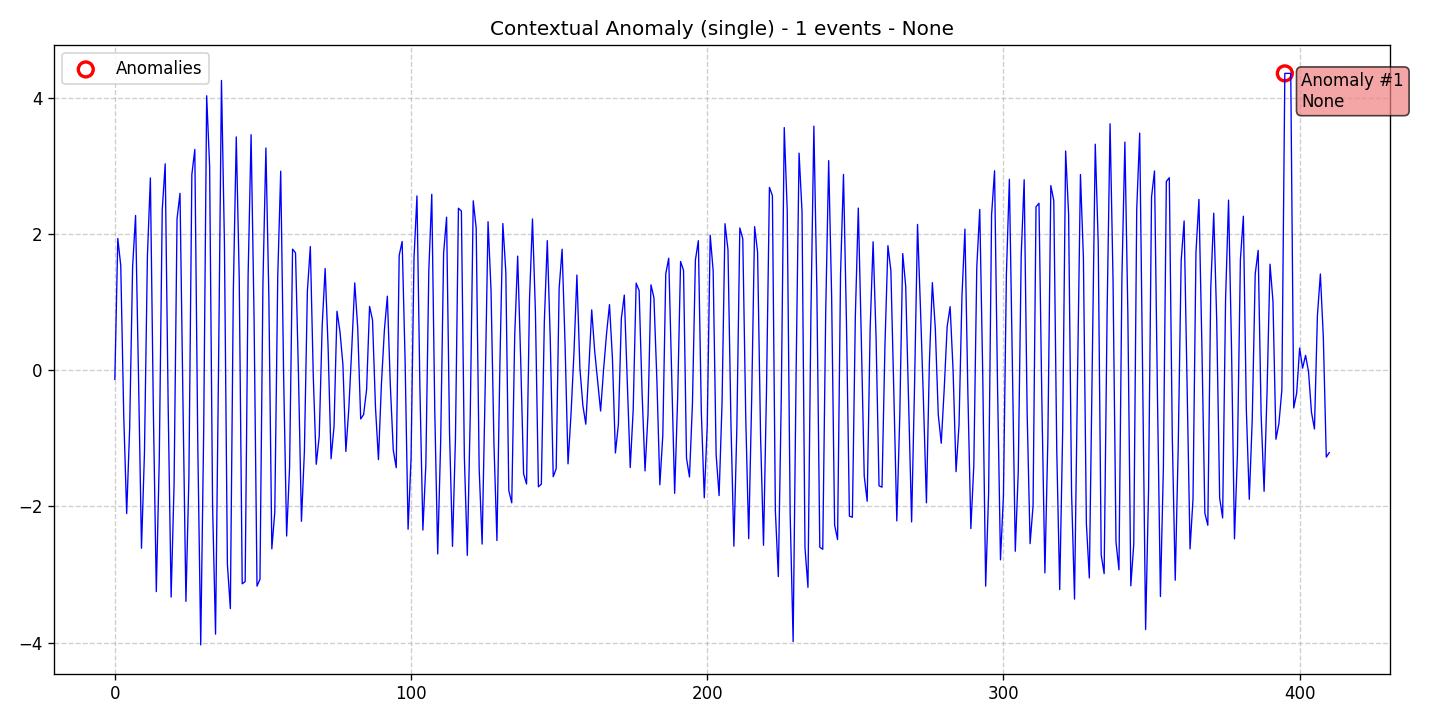

The table this chart was drawn from, first rows:
data, stationary, det_lin_up, det_lin_down, det_quad, det_cubic, det_exp, det_damped, stoc_trend, volatility, single_seas, multiple_seas, point_anom_single, point_anom_multi, collect_anom, context_anom, mean_shift, var_shift, trend_shift, date, is_break, is_anomaly, is_multi, location_beginning
-0.1345, 0, 0, 0, 0, 0, 0, 0, 0, 0, 0, 0, 0, 0, 0, 1, 0, 0, 0, 2020-01-01, 0, 0, 0, 0
1.935, 0, 0, 0, 0, 0, 0, 0, 0, 0, 0, 0, 0, 0, 0, 1, 0, 0, 0, 2020-01-02, 0, 0, 0, 0
1.536, 0, 0, 0, 0, 0, 0, 0, 0, 0, 0, 0, 0, 0, 0, 1, 0, 0, 0, 2020-01-03, 0, 0, 0, 0
-0.6609, 0, 0, 0, 0, 0, 0, 0, 0, 0, 0, 0, 0, 0, 0, 1, 0, 0, 0, 2020-01-04, 0, 0, 0, 0
-2.104, 0, 0, 0, 0, 0, 0, 0, 0, 0, 0, 0, 0, 0, 0, 1, 0, 0, 0, 2020-01-05, 0, 0, 0, 0
-0.8548, 0, 0, 0, 0, 0, 0, 0, 0, 0, 0, 0, 0, 0, 0, 1, 0, 0, 0, 2020-01-06, 0, 0, 0, 0
1.518, 0, 0, 0, 0, 0, 0, 0, 0, 0, 0, 0, 0, 0, 0, 1, 0, 0, 0, 2020-01-07, 0, 0, 0, 0
2.271, 0, 0, 0, 0, 0, 0, 0, 0, 0, 0, 0, 0, 0, 0, 1, 0, 0, 0, 2020-01-08, 0, 0, 0, 0
-0.1183, 0, 0, 0, 0, 0, 0, 0, 0, 0, 0, 0, 0, 0, 0, 1, 0, 0, 0, 2020-01-09, 0, 0, 0, 0
-2.613, 0, 0, 0, 0, 0, 0, 0, 0, 0, 0, 0, 0, 0, 0, 1, 0, 0, 0, 2020-01-10, 0, 0, 0, 0
-1.21, 0, 0, 0, 0, 0, 0, 0, 0, 0, 0, 0, 0, 0, 0, 1, 0, 0, 0, 2020-01-11, 0, 0, 0, 0
1.679, 0, 0, 0, 0, 0, 0, 0, 0, 0, 0, 0, 0, 0, 0, 1, 0, 0, 0, 2020-01-12, 0, 0, 0, 0
2.822, 0, 0, 0, 0, 0, 0, 0, 0, 0, 0, 0, 0, 0, 0, 1, 0, 0, 0, 2020-01-13, 0, 0, 0, 0
-0.5753, 0, 0, 0, 0, 0, 0, 0, 0, 0, 0, 0, 0, 0, 0, 1, 0, 0, 0, 2020-01-14, 0, 0, 0, 0
-3.249, 0, 0, 0, 0, 0, 0, 0, 0, 0, 0, 0, 0, 0, 0, 1, 0, 0, 0, 2020-01-15, 0, 0, 0, 0
-1.311, 0, 0, 0, 0, 0, 0, 0, 0, 0, 0, 0, 0, 0, 0, 1, 0, 0, 0, 2020-01-16, 0, 0, 0, 0
2.353, 0, 0, 0, 0, 0, 0, 0, 0, 0, 0, 0, 0, 0, 0, 1, 0, 0, 0, 2020-01-17, 0, 0, 0, 0
3.029, 0, 0, 0, 0, 0, 0, 0, 0, 0, 0, 0, 0, 0, 0, 1, 0, 0, 0, 2020-01-18, 0, 0, 0, 0
-0.5097, 0, 0, 0, 0, 0, 0, 0, 0, 0, 0, 0, 0, 0, 0, 1, 0, 0, 0, 2020-01-19, 0, 0, 0, 0
-3.33, 0, 0, 0, 0, 0, 0, 0, 0, 0, 0, 0, 0, 0, 0, 1, 0, 0, 0, 2020-01-20, 0, 0, 0, 0
-1.675, 0, 0, 0, 0, 0, 0, 0, 0, 0, 0, 0, 0, 0, 0, 1, 0, 0, 0, 2020-01-21, 0, 0, 0, 0
2.224, 0, 0, 0, 0, 0, 0, 0, 0, 0, 0, 0, 0, 0, 0, 1, 0, 0, 0, 2020-01-22, 0, 0, 0, 0
2.597, 0, 0, 0, 0, 0, 0, 0, 0, 0, 0, 0, 0, 0, 0, 1, 0, 0, 0, 2020-01-23, 0, 0, 0, 0
-0.4643, 0, 0, 0, 0, 0, 0, 0, 0, 0, 0, 0, 0, 0, 0, 1, 0, 0, 0, 2020-01-24, 0, 0, 0, 0
-3.393, 0, 0, 0, 0, 0, 0, 0, 0, 0, 0, 0, 0, 0, 0, 1, 0, 0, 0, 2020-01-25, 0, 0, 0, 0
-1.584, 0, 0, 0, 0, 0, 0, 0, 0, 0, 0, 0, 0, 0, 0, 1, 0, 0, 0, 2020-01-26, 0, 0, 0, 0
2.872, 0, 0, 0, 0, 0, 0, 0, 0, 0, 0, 0, 0, 0, 0, 1, 0, 0, 0, 2020-01-27, 0, 0, 0, 0
3.241, 0, 0, 0, 0, 0, 0, 0, 0, 0, 0, 0, 0, 0, 0, 1, 0, 0, 0, 2020-01-28, 0, 0, 0, 0
-1.076, 0, 0, 0, 0, 0, 0, 0, 0, 0, 0, 0, 0, 0, 0, 1, 0, 0, 0, 2020-01-29, 0, 0, 0, 0
-4.032, 0, 0, 0, 0, 0, 0, 0, 0, 0, 0, 0, 0, 0, 0, 1, 0, 0, 0, 2020-01-30, 0, 0, 0, 0
-0.8789, 0, 0, 0, 0, 0, 0, 0, 0, 0, 0, 0, 0, 0, 0, 1, 0, 0, 0, 2020-01-31, 0, 0, 0, 0
4.028, 0, 0, 0, 0, 0, 0, 0, 0, 0, 0, 0, 0, 0, 0, 1, 0, 0, 0, 2020-02-01, 0, 0, 0, 0
2.991, 0, 0, 0, 0, 0, 0, 0, 0, 0, 0, 0, 0, 0, 0, 1, 0, 0, 0, 2020-02-02, 0, 0, 0, 0
-1.995, 0, 0, 0, 0, 0, 0, 0, 0, 0, 0, 0, 0, 0, 0, 1, 0, 0, 0, 2020-02-03, 0, 0, 0, 0
-3.874, 0, 0, 0, 0, 0, 0, 0, 0, 0, 0, 0, 0, 0, 0, 1, 0, 0, 0, 2020-02-04, 0, 0, 0, 0
0.006618, 0, 0, 0, 0, 0, 0, 0, 0, 0, 0, 0, 0, 0, 0, 1, 0, 0, 0, 2020-02-05, 0, 0, 0, 0
4.253, 0, 0, 0, 0, 0, 0, 0, 0, 0, 0, 0, 0, 0, 0, 1, 0, 0, 0, 2020-02-06, 0, 0, 0, 0
1.863, 0, 0, 0, 0, 0, 0, 0, 0, 0, 0, 0, 0, 0, 0, 1, 0, 0, 0, 2020-02-07, 0, 0, 0, 0
-2.847, 0, 0, 0, 0, 0, 0, 0, 0, 0, 0, 0, 0, 0, 0, 1, 0, 0, 0, 2020-02-08, 0, 0, 0, 0
-3.499, 0, 0, 0, 0, 0, 0, 0, 0, 0, 0, 0, 0, 0, 0, 1, 0, 0, 0, 2020-02-09, 0, 0, 0, 0
1.154, 0, 0, 0, 0, 0, 0, 0, 0, 0, 0, 0, 0, 0, 0, 1, 0, 0, 0, 2020-02-10, 0, 0, 0, 0
3.425, 0, 0, 0, 0, 0, 0, 0, 0, 0, 0, 0, 0, 0, 0, 1, 0, 0, 0, 2020-02-11, 0, 0, 0, 0
1.339, 0, 0, 0, 0, 0, 0, 0, 0, 0, 0, 0, 0, 0, 0, 1, 0, 0, 0, 2020-02-12, 0, 0, 0, 0
-3.135, 0, 0, 0, 0, 0, 0, 0, 0, 0, 0, 0, 0, 0, 0, 1, 0, 0, 0, 2020-02-13, 0, 0, 0, 0
-3.101, 0, 0, 0, 0, 0, 0, 0, 0, 0, 0, 0, 0, 0, 0, 1, 0, 0, 0, 2020-02-14, 0, 0, 0, 0
1.401, 0, 0, 0, 0, 0, 0, 0, 0, 0, 0, 0, 0, 0, 0, 1, 0, 0, 0, 2020-02-15, 0, 0, 0, 0
3.457, 0, 0, 0, 0, 0, 0, 0, 0, 0, 0, 0, 0, 0, 0, 1, 0, 0, 0, 2020-02-16, 0, 0, 0, 0
0.7859, 0, 0, 0, 0, 0, 0, 0, 0, 0, 0, 0, 0, 0, 0, 1, 0, 0, 0, 2020-02-17, 0, 0, 0, 0
-3.169, 0, 0, 0, 0, 0, 0, 0, 0, 0, 0, 0, 0, 0, 0, 1, 0, 0, 0, 2020-02-18, 0, 0, 0, 0
-3.068, 0, 0, 0, 0, 0, 0, 0, 0, 0, 0, 0, 0, 0, 0, 1, 0, 0, 0, 2020-02-19, 0, 0, 0, 0
1.276, 0, 0, 0, 0, 0, 0, 0, 0, 0, 0, 0, 0, 0, 0, 1, 0, 0, 0, 2020-02-20, 0, 0, 0, 0
3.262, 0, 0, 0, 0, 0, 0, 0, 0, 0, 0, 0, 0, 0, 0, 1, 0, 0, 0, 2020-02-21, 0, 0, 0, 0
1.068, 0, 0, 0, 0, 0, 0, 0, 0, 0, 0, 0, 0, 0, 0, 1, 0, 0, 0, 2020-02-22, 0, 0, 0, 0
-2.621, 0, 0, 0, 0, 0, 0, 0, 0, 0, 0, 0, 0, 0, 0, 1, 0, 0, 0, 2020-02-23, 0, 0, 0, 0
-2.084, 0, 0, 0, 0, 0, 0, 0, 0, 0, 0, 0, 0, 0, 0, 1, 0, 0, 0, 2020-02-24, 0, 0, 0, 0
1.379, 0, 0, 0, 0, 0, 0, 0, 0, 0, 0, 0, 0, 0, 0, 1, 0, 0, 0, 2020-02-25, 0, 0, 0, 0
2.921, 0, 0, 0, 0, 0, 0, 0, 0, 0, 0, 0, 0, 0, 0, 1, 0, 0, 0, 2020-02-26, 0, 0, 0, 0
-0.1193, 0, 0, 0, 0, 0, 0, 0, 0, 0, 0, 0, 0, 0, 0, 1, 0, 0, 0, 2020-02-27, 0, 0, 0, 0
-2.433, 0, 0, 0, 0, 0, 0, 0, 0, 0, 0, 0, 0, 0, 0, 1, 0, 0, 0, 2020-02-28, 0, 0, 0, 0
-1.418, 0, 0, 0, 0, 0, 0, 0, 0, 0, 0, 0, 0, 0, 0, 1, 0, 0, 0, 2020-02-29, 0, 0, 0, 0
... 351 more rows
